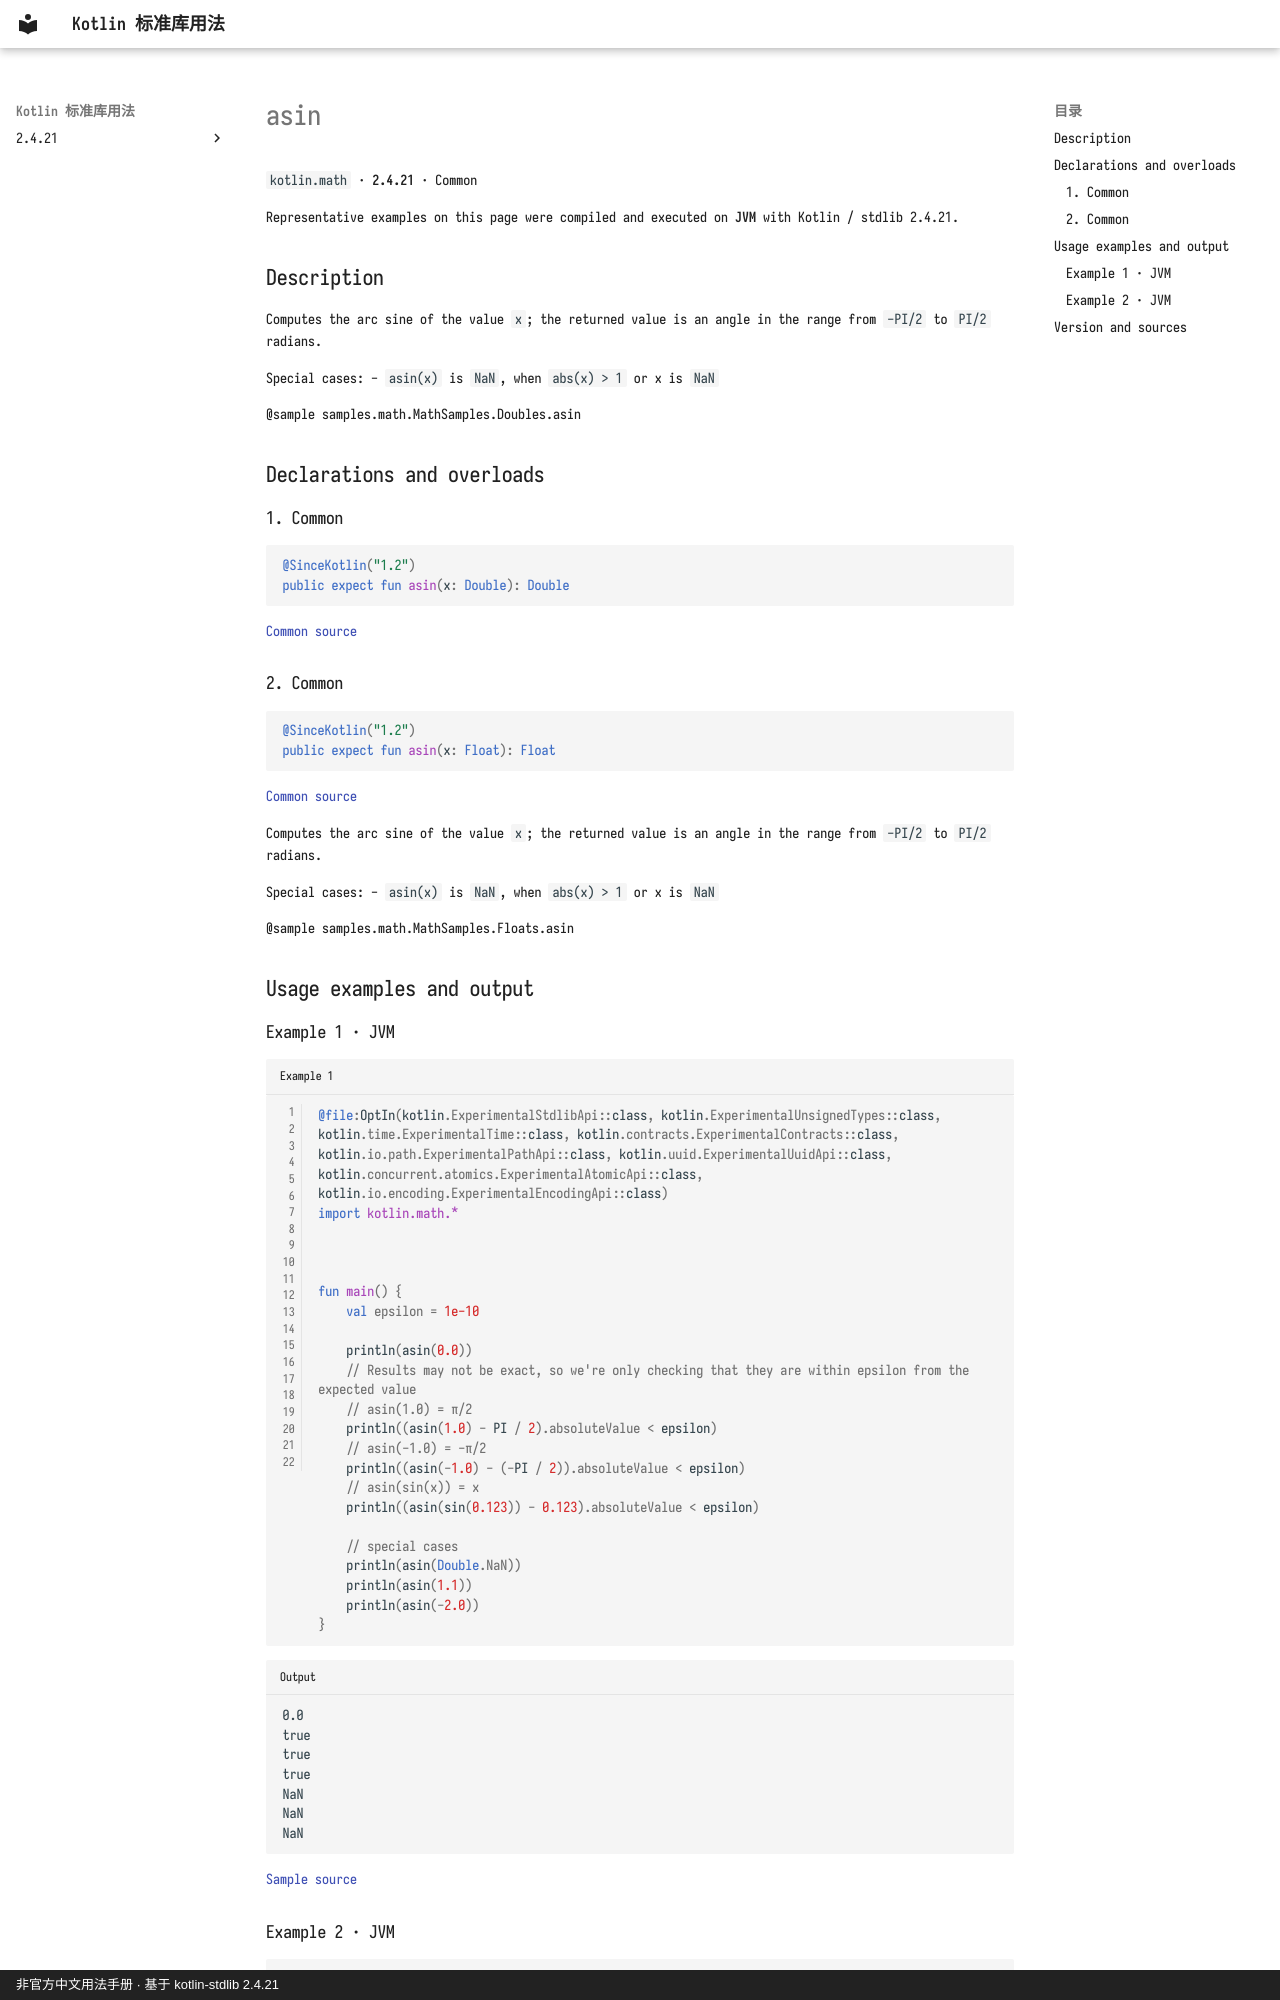

repository: oooooooko/kotlin-stdlib-docs · page: en/api/kotlin.math/asin--4b976f8a/index.html · generator: mkdocs · copyright: 非官方中文用法手册 · 基于 kotlin-stdlib 2.4.21

# asin

`kotlin.math` · **2.4.21** · Common

Representative examples on this page were compiled and executed on **JVM** with Kotlin / stdlib 2.4.21.

## Description

Computes the arc sine of the value `x`;
the returned value is an angle in the range from `-PI/2` to `PI/2` radians.

Special cases:
  - `asin(x)` is `NaN`, when `abs(x) > 1` or x is `NaN`

@sample samples.math.MathSamples.Doubles.asin

## Declarations and overloads

### 1. Common

```kotlin
@SinceKotlin("1.2")
public expect fun asin(x: Double): Double
```

[Common source](https://github.com/JetBrains/kotlin/blob/v2.4.21/libraries/stdlib/common/src/kotlin/MathH.kt#L58)

### 2. Common

```kotlin
@SinceKotlin("1.2")
public expect fun asin(x: Float): Float
```

[Common source](https://github.com/JetBrains/kotlin/blob/v2.4.21/libraries/stdlib/common/src/kotlin/MathH.kt#L646)

Computes the arc sine of the value `x`;
the returned value is an angle in the range from `-PI/2` to `PI/2` radians.

Special cases:
  - `asin(x)` is `NaN`, when `abs(x) > 1` or x is `NaN`

@sample samples.math.MathSamples.Floats.asin

## Usage examples and output

### Example 1 · JVM

```kotlin title="Example 1" linenums="1"
@file:OptIn(kotlin.ExperimentalStdlibApi::class, kotlin.ExperimentalUnsignedTypes::class, kotlin.time.ExperimentalTime::class, kotlin.contracts.ExperimentalContracts::class, kotlin.io.path.ExperimentalPathApi::class, kotlin.uuid.ExperimentalUuidApi::class, kotlin.concurrent.atomics.ExperimentalAtomicApi::class, kotlin.io.encoding.ExperimentalEncodingApi::class)
import kotlin.math.*



fun main() {
    val epsilon = 1e-10

    println(asin(0.0))
    // Results may not be exact, so we're only checking that they are within epsilon from the expected value
    // asin(1.0) = π/2
    println((asin(1.0) - PI / 2).absoluteValue < epsilon)
    // asin(-1.0) = -π/2
    println((asin(-1.0) - (-PI / 2)).absoluteValue < epsilon)
    // asin(sin(x)) = x
    println((asin(sin(0.123)) - 0.123).absoluteValue < epsilon)

    // special cases
    println(asin(Double.NaN))
    println(asin(1.1))
    println(asin(-2.0))
}
```

```text title="Output"
0.0
true
true
true
NaN
NaN
NaN
```

[Sample source](https://github.com/JetBrains/kotlin/blob/v2.4.21/libraries/stdlib/samples/test/samples/math/MathSamples.kt#L389)
